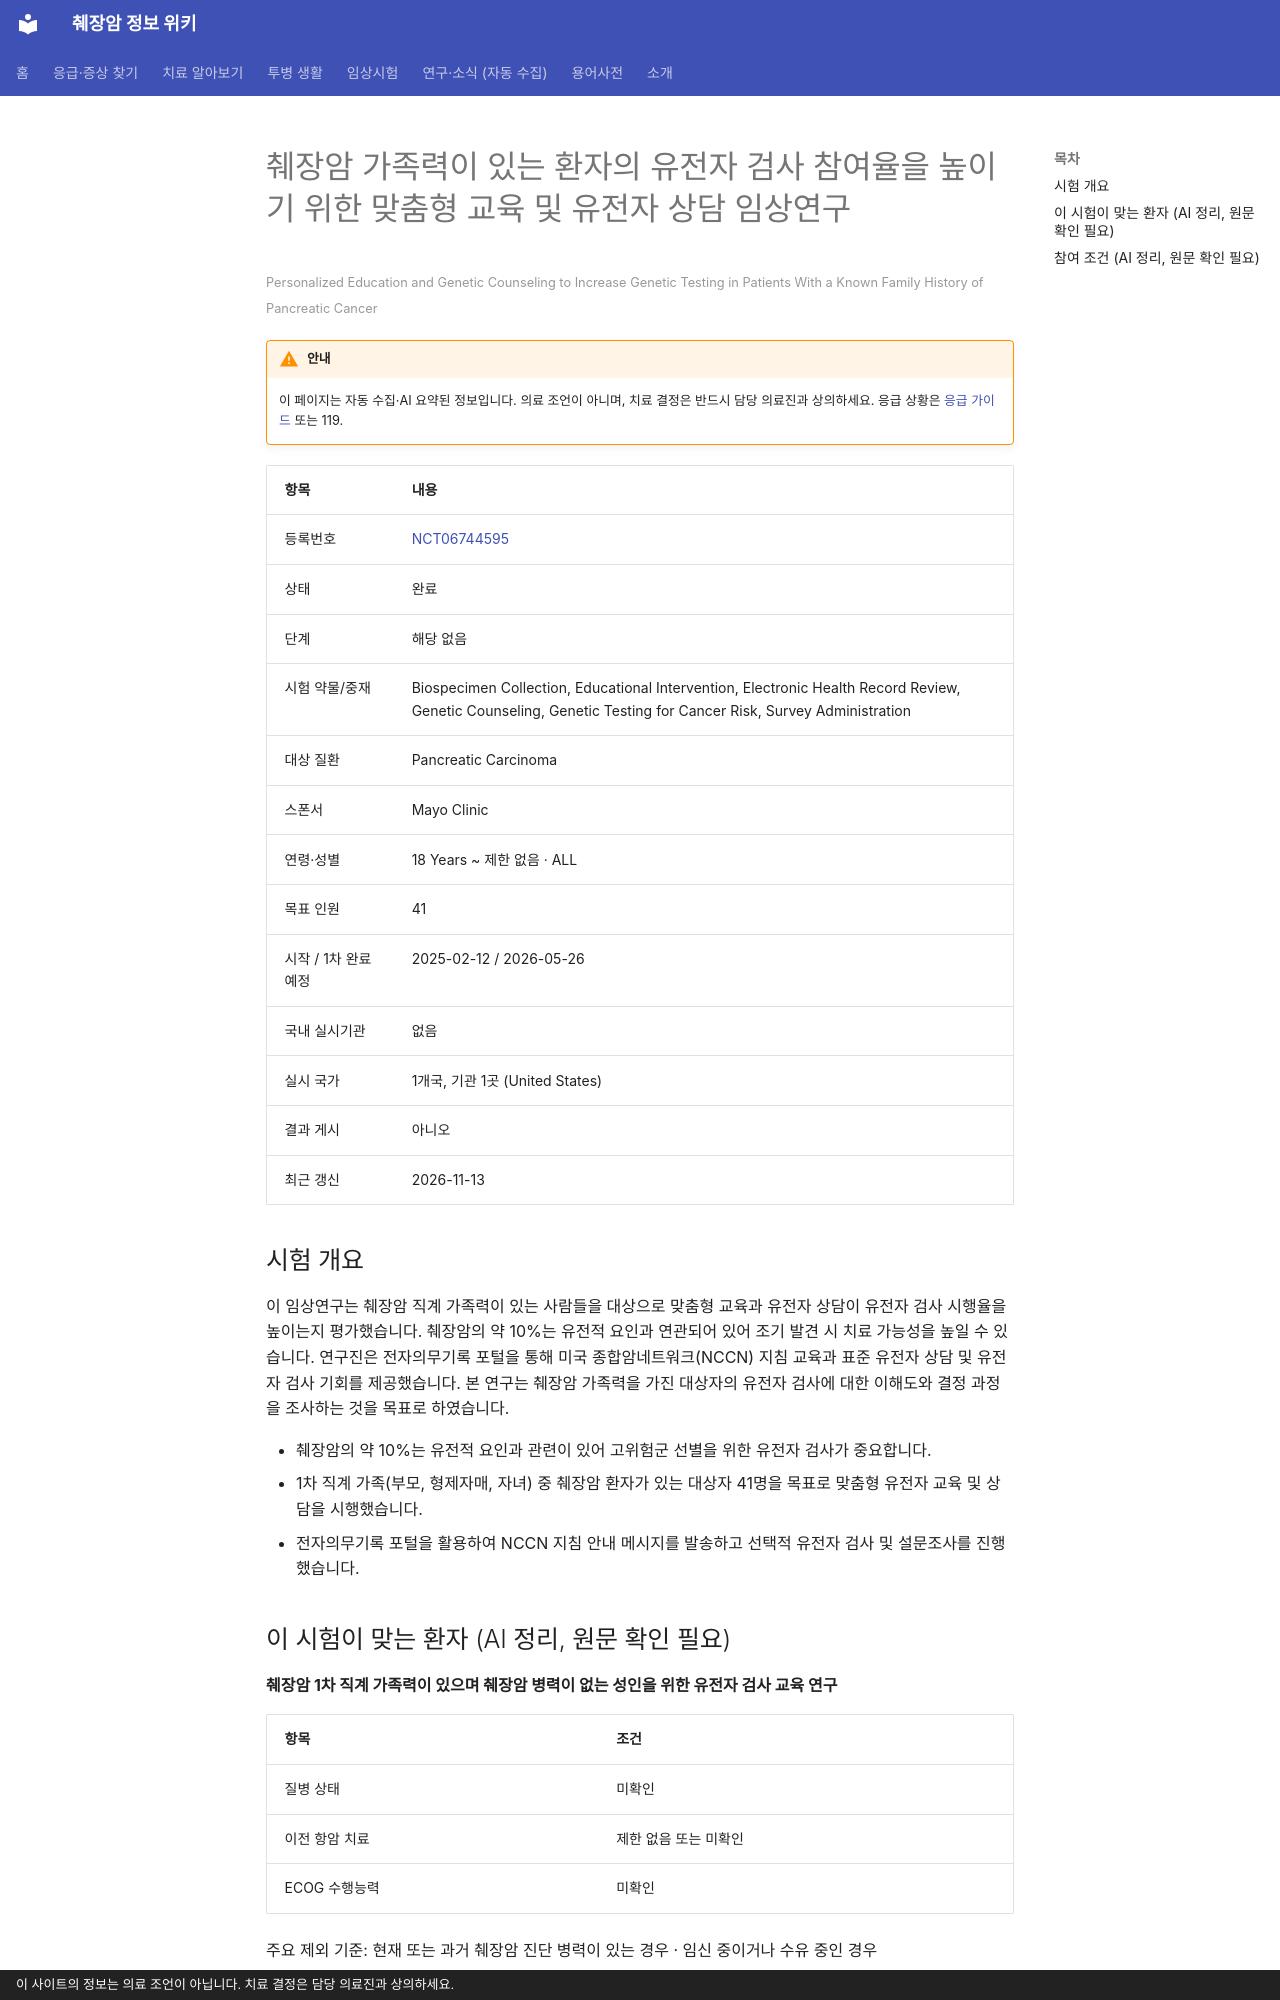

repository: hizorro88-rgb/papersearcher · page: _generated/trials/NCT06744595/index.html · generator: mkdocs · copyright: 이 사이트의 정보는 의료 조언이 아닙니다. 치료 결정은 담당 의료진과 상의하세요.

---
title: "NCT06744595 췌장암 가족력이 있는 환자의 유전자 검사 참여율을 높이기 위한 맞춤형 교육 및 유전자 상담 임상연구"
description: "해당 없음 · 완료"
comments: true
search:
  boost: 0.4
---

# 췌장암 가족력이 있는 환자의 유전자 검사 참여율을 높이기 위한 맞춤형 교육 및 유전자 상담 임상연구

<small>Personalized Education and Genetic Counseling to Increase Genetic Testing in Patients With a Known Family History of Pancreatic Cancer</small>

!!! warning "안내"
    이 페이지는 자동 수집·AI 요약된 정보입니다. 의료 조언이 아니며, 치료 결정은 반드시 담당 의료진과 상의하세요. 응급 상황은 [응급 가이드](../../guides/emergency/index.md) 또는 119.

| 항목 | 내용 |
|---|---|
| 등록번호 | [NCT06744595](https://clinicaltrials.gov/study/NCT06744595) |
| 상태 | 완료 |
| 단계 | 해당 없음 |
| 시험 약물/중재 | Biospecimen Collection, Educational Intervention, Electronic Health Record Review, Genetic Counseling, Genetic Testing for Cancer Risk, Survey Administration |
| 대상 질환 | Pancreatic Carcinoma |
| 스폰서 | Mayo Clinic |
| 연령·성별 | 18 Years ~ 제한 없음 · ALL |
| 목표 인원 | 41 |
| 시작 / 1차 완료 예정 | 2025-02-12 / 2026-05-26 |
| 국내 실시기관 | 없음 |
| 실시 국가 | 1개국, 기관 1곳 (United States) |
| 결과 게시 | 아니오 |
| 최근 갱신 | 2026-11-13 |

## 시험 개요

이 임상연구는 췌장암 직계 가족력이 있는 사람들을 대상으로 맞춤형 교육과 유전자 상담이 유전자 검사 시행율을 높이는지 평가했습니다. 췌장암의 약 10%는 유전적 요인과 연관되어 있어 조기 발견 시 치료 가능성을 높일 수 있습니다. 연구진은 전자의무기록 포털을 통해 미국 종합암네트워크(NCCN) 지침 교육과 표준 유전자 상담 및 유전자 검사 기회를 제공했습니다. 본 연구는 췌장암 가족력을 가진 대상자의 유전자 검사에 대한 이해도와 결정 과정을 조사하는 것을 목표로 하였습니다.

- 췌장암의 약 10%는 유전적 요인과 관련이 있어 고위험군 선별을 위한 유전자 검사가 중요합니다.
- 1차 직계 가족(부모, 형제자매, 자녀) 중 췌장암 환자가 있는 대상자 41명을 목표로 맞춤형 유전자 교육 및 상담을 시행했습니다.
- 전자의무기록 포털을 활용하여 NCCN 지침 안내 메시지를 발송하고 선택적 유전자 검사 및 설문조사를 진행했습니다.

## 이 시험이 맞는 환자 (AI 정리, 원문 확인 필요)

**췌장암 1차 직계 가족력이 있으며 췌장암 병력이 없는 성인을 위한 유전자 검사 교육 연구**

| 항목 | 조건 |
|---|---|
| 질병 상태 | 미확인 |
| 이전 항암 치료 | 제한 없음 또는 미확인 |
| ECOG 수행능력 | 미확인 |

주요 제외 기준: 현재 또는 과거 췌장암 진단 병력이 있는 경우 · 임신 중이거나 수유 중인 경우

내 상황에 맞는지 한 번에 보려면 [맞춤 임상시험 찾기](../../guides/trials/finder.md).
